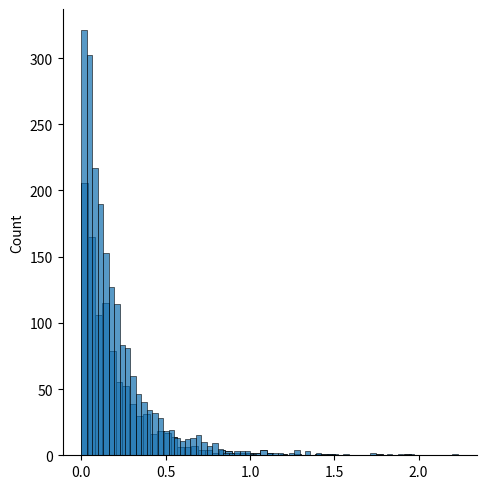

The matplotlib source for this figure:
# A distribution following Pareto's law i.e. 80-20 distribution (20% factors cause 80% outcome).
#
# It has two parameter:
#
# a - shape parameter.
#
# size - The shape of the returned array.



from numpy import random
import matplotlib.pyplot as plt
import seaborn as sns

sns.displot(random.pareto(a=6, size= 1000))

sns.histplot(random.pareto(a=6, size= 2000))


plt.show()